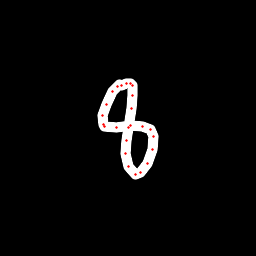

Values plotted in this chart, from the file beside it:
x, y, hover, eod
120, 84.46, 0.0, 0.0
117.5, 86.41, 0.0, 0.0
112.8, 91.81, 0.0, 0.0
106.4, 104.7, 0.0, 0.0
102.8, 115.9, 0.0, 0.0
103.4, 124.1, 0.0, 0.0
104.7, 127, 0.0, 0.0
116.1, 127, 0.0, 0.0
130.3, 125.4, 0.0, 0.0
142.3, 126.2, 0.0, 0.0
150.6, 129.9, 0.0, 0.0
154, 137, 0.0, 0.0
152.6, 149.1, 0.0, 0.0
147.8, 163, 0.0, 0.0
140.8, 172.7, 0.0, 0.0
135.1, 174.5, 0.0, 0.0
128.8, 166.5, 0.0, 0.0
125.7, 153.2, 0.0, 0.0
126.6, 140, 0.0, 0.0
128.2, 127.3, 0.0, 0.0
131.5, 108.5, 0.0, 0.0
132.8, 95.07, 0.0, 0.0
132.2, 86, 0.0, 0.0
130.6, 83.85, 0.0, 0.0
127, 83.46, 0.0, 0.0
121.9, 85.22, 0.0, 1.0
